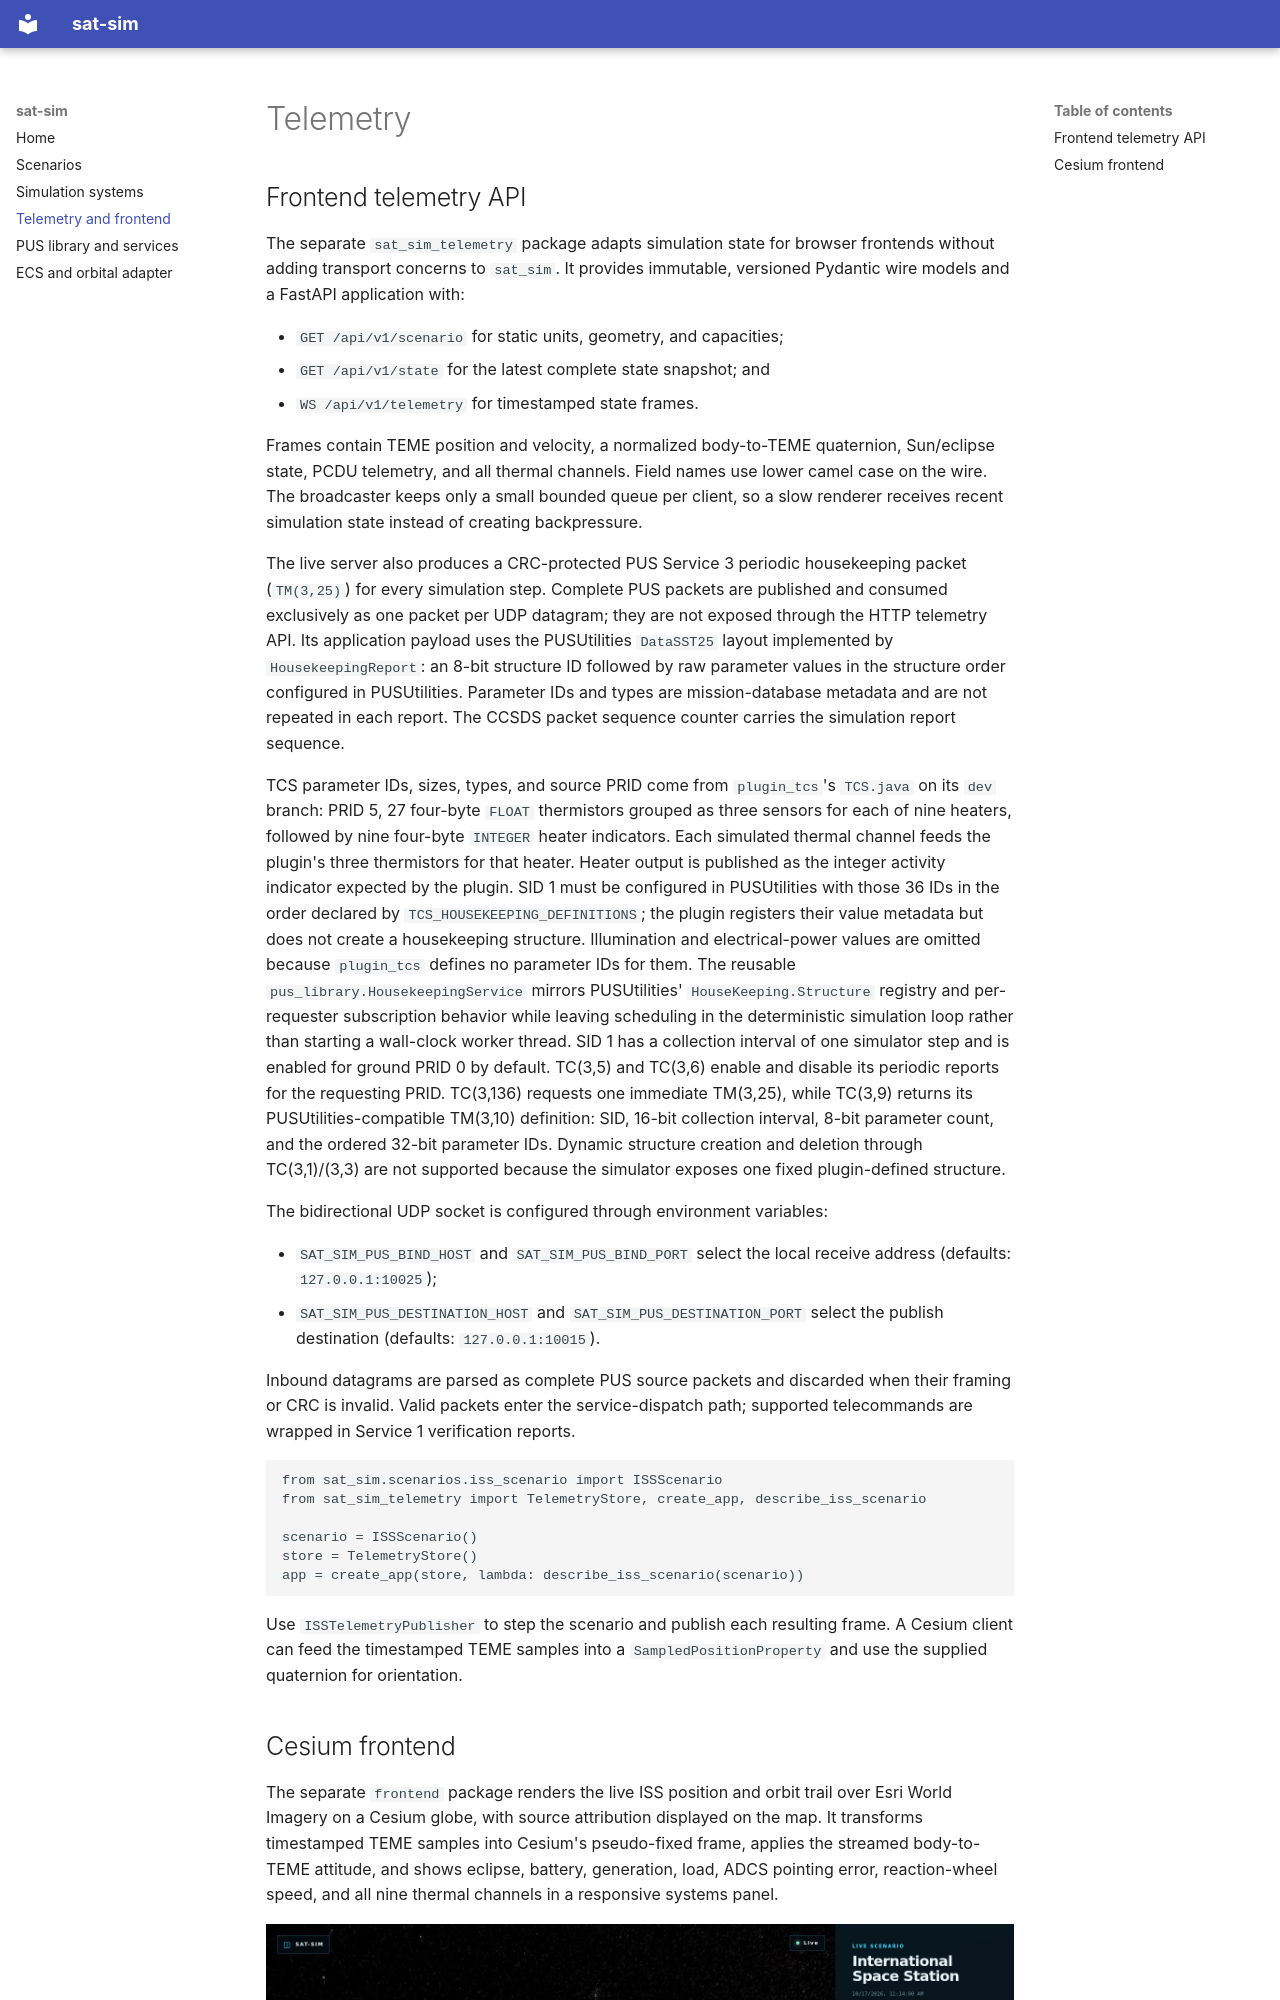

repository: Gappsdone/sat-sim · page: telemetry/index.html · generator: mkdocs

# Telemetry

## Frontend telemetry API

The separate `sat_sim_telemetry` package adapts simulation state for browser
frontends without adding transport concerns to `sat_sim`. It provides immutable,
versioned Pydantic wire models and a FastAPI application with:

- `GET /api/v1/scenario` for static units, geometry, and capacities;
- `GET /api/v1/state` for the latest complete state snapshot; and
- `WS /api/v1/telemetry` for timestamped state frames.

Frames contain TEME position and velocity, a normalized body-to-TEME quaternion,
Sun/eclipse state, PCDU telemetry, and all thermal channels. Field names use
lower camel case on the wire. The broadcaster keeps only a small bounded queue
per client, so a slow renderer receives recent simulation state instead of
creating backpressure.

The live server also produces a CRC-protected PUS Service 3 periodic
housekeeping packet (`TM(3,25)`) for every simulation step. Complete PUS packets
are published and consumed exclusively as one packet per UDP datagram; they are
not exposed through the HTTP telemetry API. Its application payload uses the
PUSUtilities `DataSST25` layout implemented by `HousekeepingReport`: an 8-bit
structure ID followed by raw parameter values in the structure order configured
in PUSUtilities. Parameter IDs and types are mission-database metadata and are
not repeated in each report. The CCSDS packet sequence counter carries the
simulation report sequence.

TCS parameter IDs, sizes, types, and source PRID come from `plugin_tcs`'s
`TCS.java` on its `dev` branch: PRID 5, 27 four-byte `FLOAT` thermistors grouped
as three sensors for each of nine heaters, followed by nine four-byte `INTEGER`
heater indicators. Each simulated thermal channel feeds the plugin's three
thermistors for that heater. Heater output is published as the integer activity
indicator expected by the plugin. SID 1 must be configured in PUSUtilities with
those 36 IDs in the order declared by `TCS_HOUSEKEEPING_DEFINITIONS`; the plugin
registers their value metadata but does not create a housekeeping structure.
Illumination and electrical-power values are omitted because `plugin_tcs`
defines no parameter IDs for them.
The reusable `pus_library.HousekeepingService` mirrors PUSUtilities'
`HouseKeeping.Structure` registry and per-requester subscription behavior while
leaving scheduling in the deterministic simulation loop rather than starting a
wall-clock worker thread. SID 1 has a collection interval of one simulator step
and is enabled for ground PRID 0 by default. TC(3,5) and TC(3,6) enable and
disable its periodic reports for the requesting PRID. TC(3,136) requests one
immediate TM(3,25), while TC(3,9) returns its PUSUtilities-compatible TM(3,10)
definition: SID, 16-bit collection interval, 8-bit parameter count, and the
ordered 32-bit parameter IDs. Dynamic structure creation and deletion through
TC(3,1)/(3,3) are not supported because the simulator exposes one fixed
plugin-defined structure.

The bidirectional UDP socket is configured through environment variables:

- `SAT_SIM_PUS_BIND_HOST` and `SAT_SIM_PUS_BIND_PORT` select the local receive
  address (defaults: `127.0.0.1:10025`);
- `SAT_SIM_PUS_DESTINATION_HOST` and `SAT_SIM_PUS_DESTINATION_PORT` select the
  publish destination (defaults: `127.0.0.1:10015`).

Inbound datagrams are parsed as complete PUS source packets and discarded when
their framing or CRC is invalid. Valid packets enter the service-dispatch path;
supported telecommands are wrapped in Service 1 verification reports.

```python
from sat_sim.scenarios.iss_scenario import ISSScenario
from sat_sim_telemetry import TelemetryStore, create_app, describe_iss_scenario
